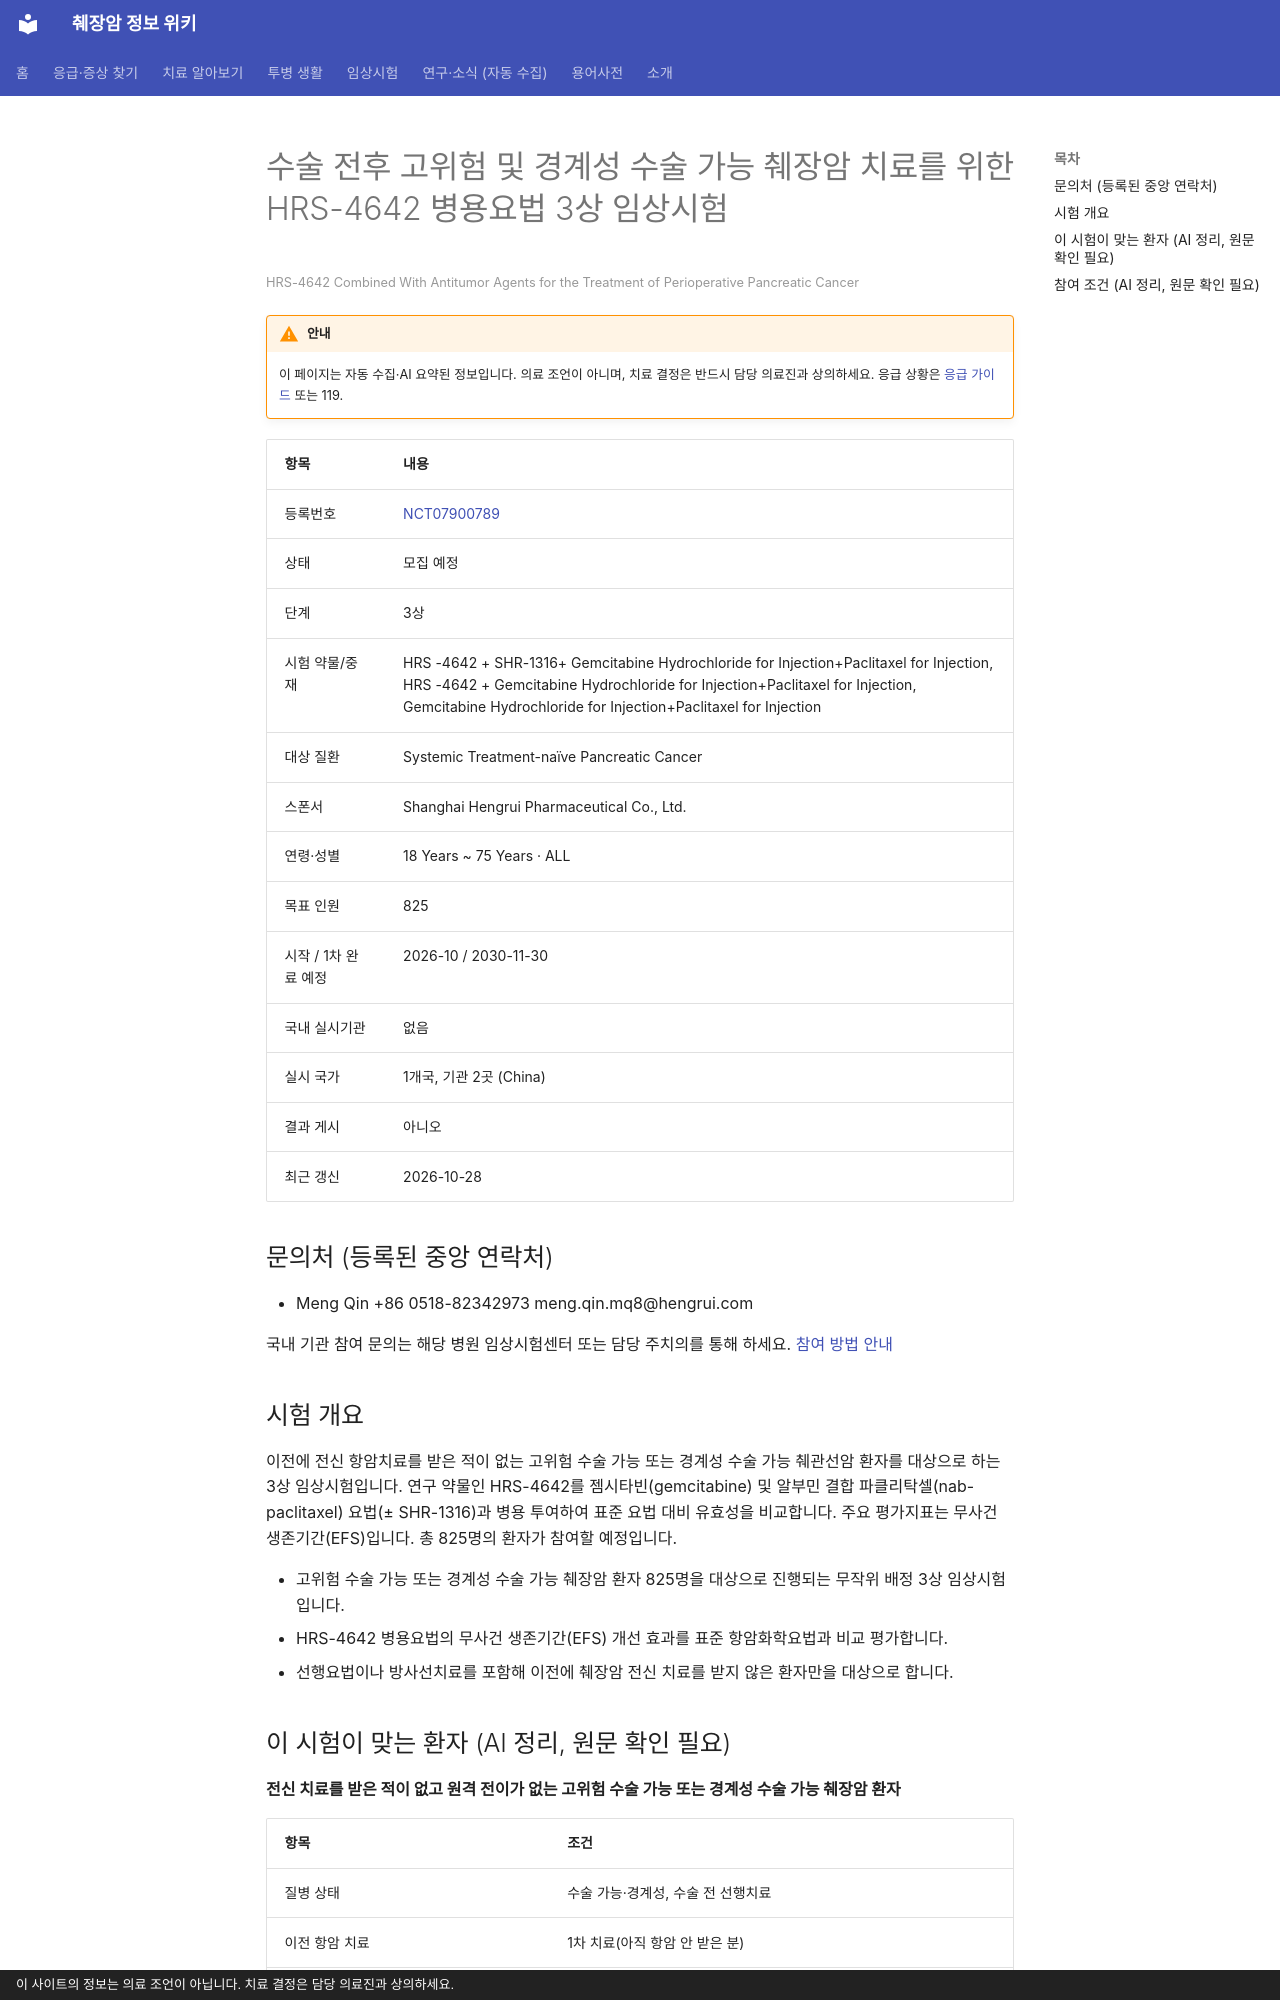

repository: hizorro88-rgb/papersearcher · page: _generated/trials/NCT07900789/index.html · generator: mkdocs · copyright: 이 사이트의 정보는 의료 조언이 아닙니다. 치료 결정은 담당 의료진과 상의하세요.

---
title: "NCT07900789 수술 전후 고위험 및 경계성 수술 가능 췌장암 치료를 위한 HRS-4642 병용요법 3상 임상시험"
description: "3상 · 모집 예정"
comments: true
search:
  boost: 0.4
---

# 수술 전후 고위험 및 경계성 수술 가능 췌장암 치료를 위한 HRS-4642 병용요법 3상 임상시험

<small>HRS-4642 Combined With Antitumor Agents for the Treatment of Perioperative Pancreatic Cancer</small>

!!! warning "안내"
    이 페이지는 자동 수집·AI 요약된 정보입니다. 의료 조언이 아니며, 치료 결정은 반드시 담당 의료진과 상의하세요. 응급 상황은 [응급 가이드](../../guides/emergency/index.md) 또는 119.

| 항목 | 내용 |
|---|---|
| 등록번호 | [NCT07900789](https://clinicaltrials.gov/study/NCT07900789) |
| 상태 | 모집 예정 |
| 단계 | 3상 |
| 시험 약물/중재 | HRS -4642 + SHR-1316+ Gemcitabine Hydrochloride for Injection+Paclitaxel for Injection, HRS -4642 + Gemcitabine Hydrochloride for Injection+Paclitaxel for Injection, Gemcitabine Hydrochloride for Injection+Paclitaxel for Injection |
| 대상 질환 | Systemic Treatment-naïve Pancreatic Cancer |
| 스폰서 | Shanghai Hengrui Pharmaceutical Co., Ltd. |
| 연령·성별 | 18 Years ~ 75 Years · ALL |
| 목표 인원 | 825 |
| 시작 / 1차 완료 예정 | 2026-10 / 2030-11-30 |
| 국내 실시기관 | 없음 |
| 실시 국가 | 1개국, 기관 2곳 (China) |
| 결과 게시 | 아니오 |
| 최근 갱신 | 2026-10-28 |

## 문의처 (등록된 중앙 연락처)

- Meng Qin +86 0518-82342973 meng.qin.mq8@hengrui.com

국내 기관 참여 문의는 해당 병원 임상시험센터 또는 담당 주치의를 통해 하세요. [참여 방법 안내](../../guides/trials/how-to-apply.md)

## 시험 개요

이전에 전신 항암치료를 받은 적이 없는 고위험 수술 가능 또는 경계성 수술 가능 췌관선암 환자를 대상으로 하는 3상 임상시험입니다. 연구 약물인 HRS-4642를 젬시타빈(gemcitabine) 및 알부민 결합 파클리탁셀(nab-paclitaxel) 요법(± SHR-1316)과 병용 투여하여 표준 요법 대비 유효성을 비교합니다. 주요 평가지표는 무사건 생존기간(EFS)입니다. 총 825명의 환자가 참여할 예정입니다.

- 고위험 수술 가능 또는 경계성 수술 가능 췌장암 환자 825명을 대상으로 진행되는 무작위 배정 3상 임상시험입니다.
- HRS-4642 병용요법의 무사건 생존기간(EFS) 개선 효과를 표준 항암화학요법과 비교 평가합니다.
- 선행요법이나 방사선치료를 포함해 이전에 췌장암 전신 치료를 받지 않은 환자만을 대상으로 합니다.

## 이 시험이 맞는 환자 (AI 정리, 원문 확인 필요)

**전신 치료를 받은 적이 없고 원격 전이가 없는 고위험 수술 가능 또는 경계성 수술 가능 췌장암 환자**

| 항목 | 조건 |
|---|---|
| 질병 상태 | 수술 가능·경계성, 수술 전 선행치료 |
| 이전 항암 치료 | 1차 치료(아직 항암 안 받은 분) |
| 받았으면 참여 불가 | 방사선치료 |
| ECOG 수행능력 | 1 이하 |
| 측정 가능 병변 | 필요 |

주요 제외 기준: 영상 검사로 확인된 원격 전이 병변 · 이전 선행요법 또는 방사선치료를 포함한 췌장암 치료 이력 · 활동성 자가면역 질환 또는 간질성 폐질환 · 최근 6개월 이내 심근경색, 뇌졸중 등 심뇌혈관 질환 또는 위장관 폐색 · 최근 5년 이내 다른 암 병력

내 상황에 맞는지 한 번에 보려면 [맞춤 임상시험 찾기](../../guides/trials/finder.md).
